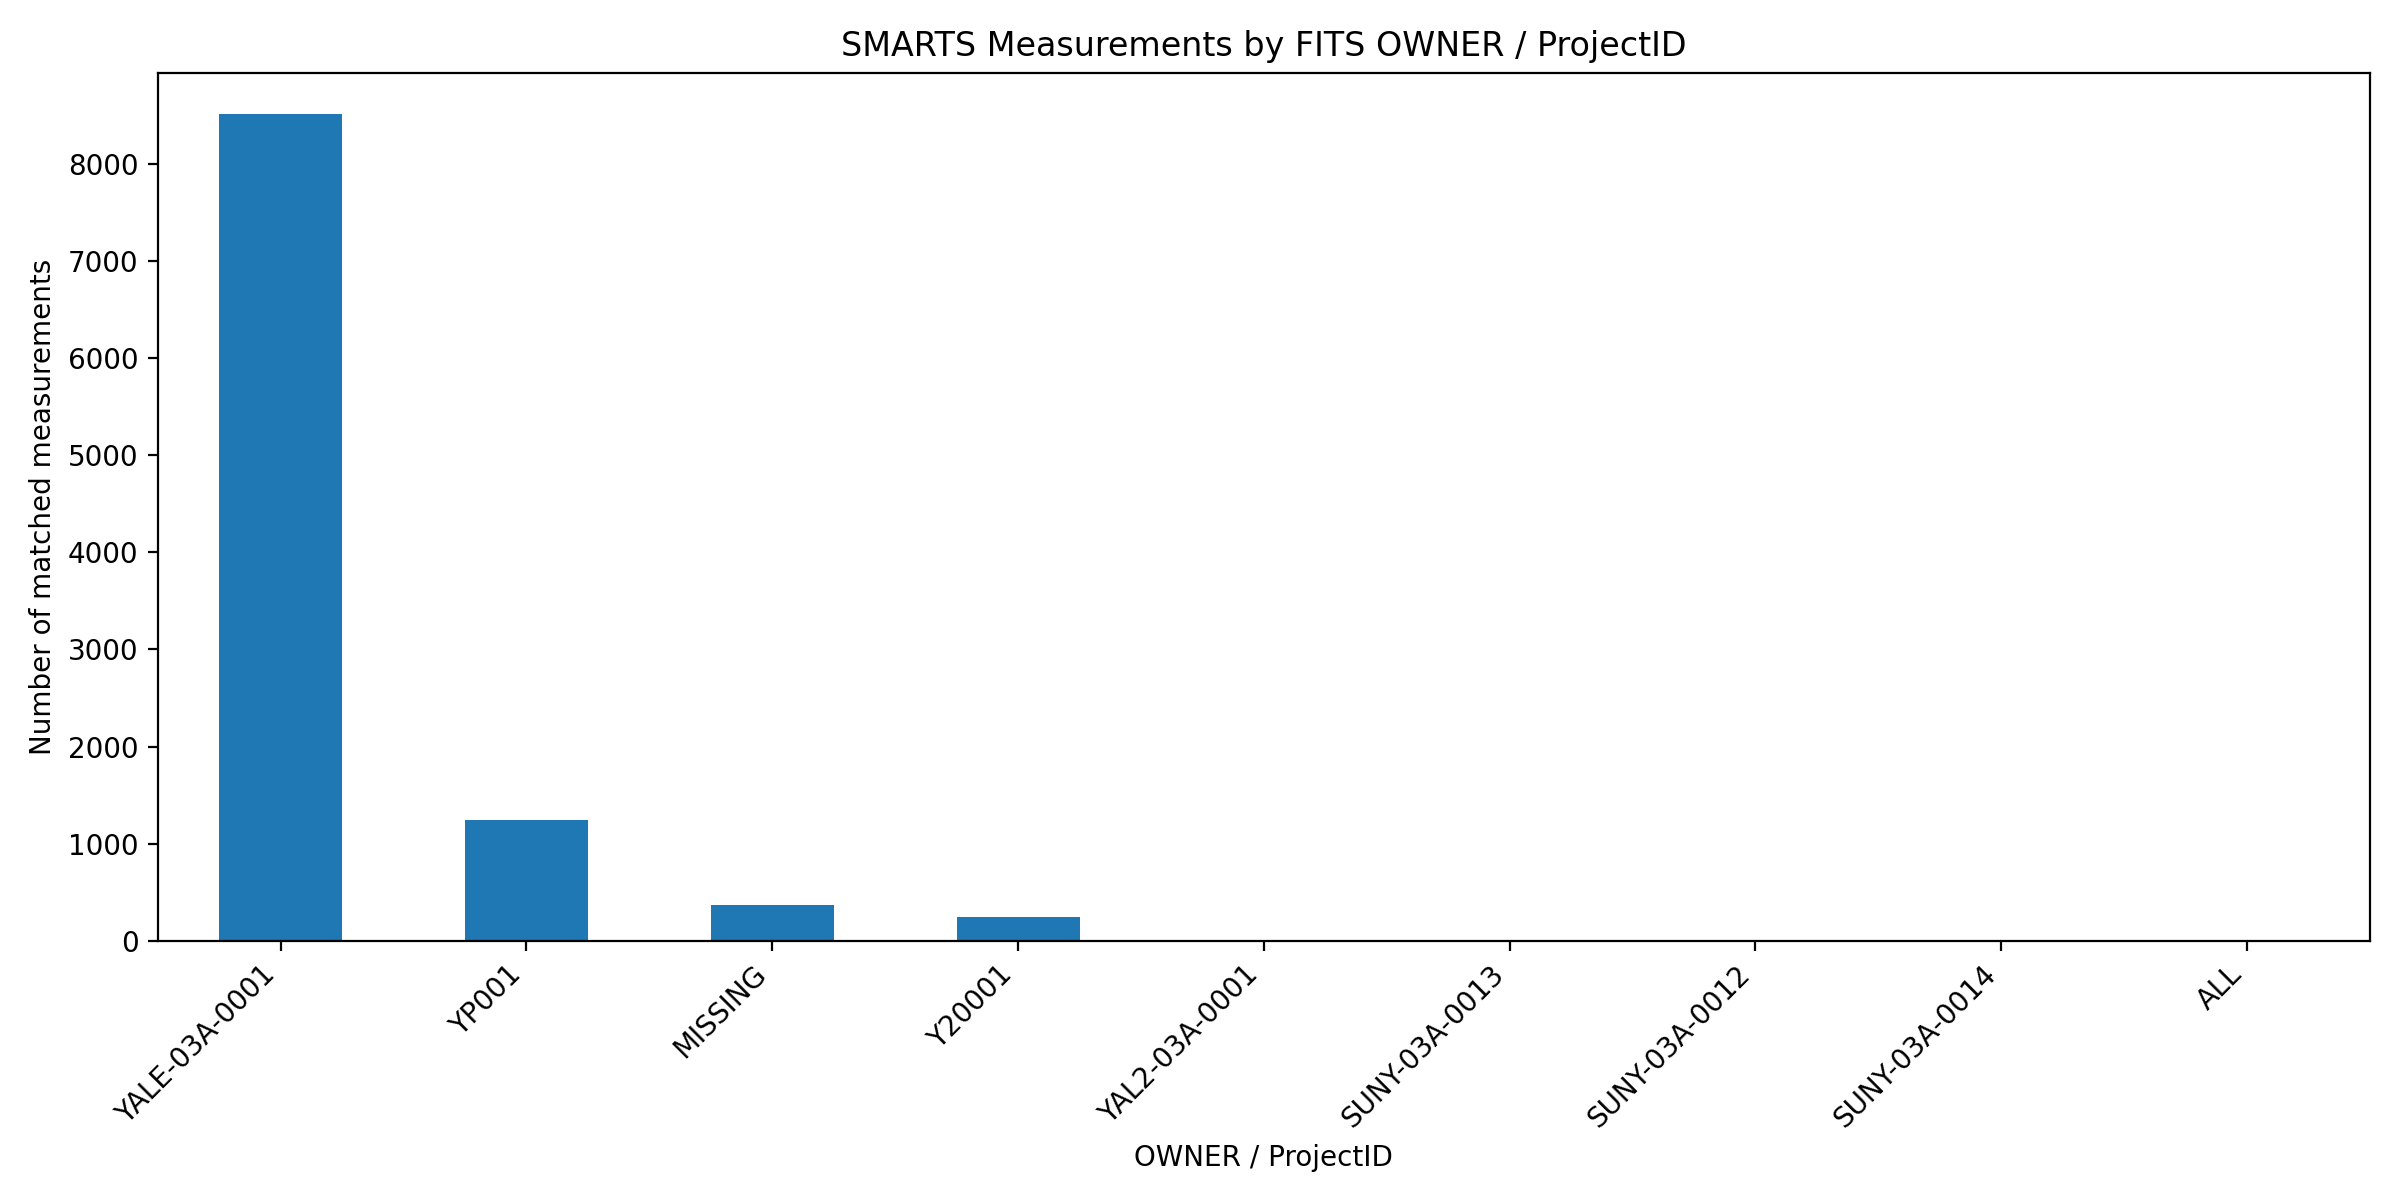

The data file committed next to this chart (first rows):
header_owner_used, count
YALE-03A-0001, 8507
YP001, 1240
MISSING, 364
Y20001, 247
YAL2-03A-0001, 11
SUNY-03A-0013, 1
SUNY-03A-0012, 1
SUNY-03A-0014, 1
ALL, 1
